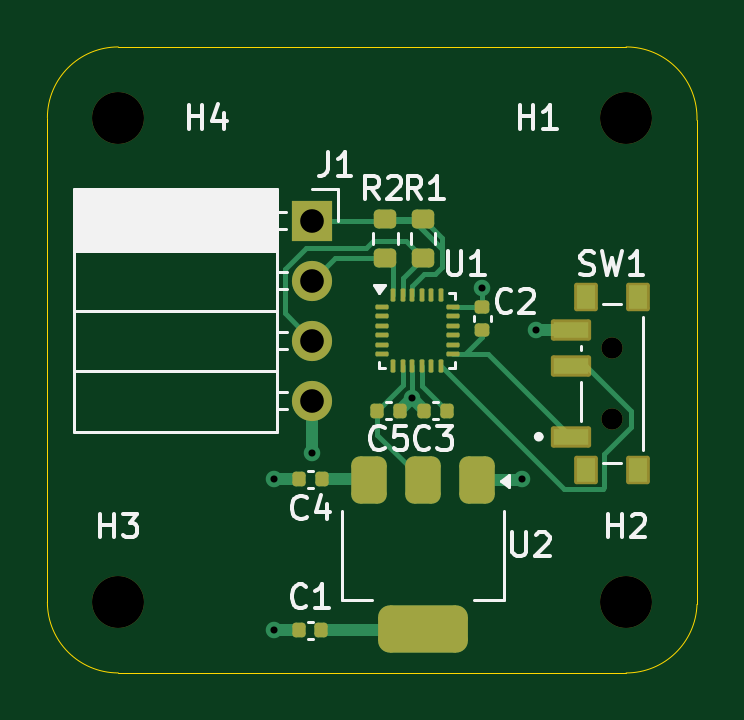
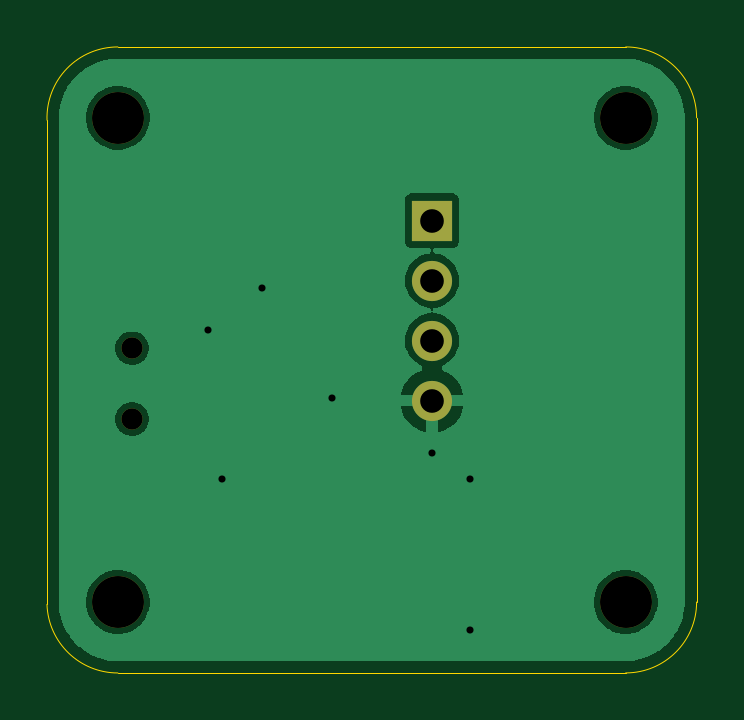
Circuit board: 11 layer files. Board 27.5 x 26.5 mm.
- bottom_copper: PostureBestICM20948-CuBottom.gbr (20363 bytes)
- top_copper: PostureBestICM20948-CuTop.gbr (9918 bytes)
- outline: PostureBestICM20948-EdgeCuts.gbr (1053 bytes)
- bottom_mask: PostureBestICM20948-MaskBottom.gbr (987 bytes)
- top_mask: PostureBestICM20948-MaskTop.gbr (4160 bytes)
- drill: PostureBestICM20948-NPTH.drl (515 bytes)
- drill: PostureBestICM20948-PTH.drl (579 bytes)
- paste: PostureBestICM20948-PasteBottom.gbr (477 bytes)
- paste: PostureBestICM20948-PasteTop.gbr (3510 bytes)
- bottom_silk: PostureBestICM20948-SilkBottom.gbr (999 bytes)
- top_silk: PostureBestICM20948-SilkTop.gbr (22730 bytes)

=== bottom_copper: PostureBestICM20948-CuBottom.gbr (20363 bytes, source omitted) ===
=== top_copper: PostureBestICM20948-CuTop.gbr (9918 bytes, source omitted) ===
=== outline: PostureBestICM20948-EdgeCuts.gbr ===
%TF.GenerationSoftware,KiCad,Pcbnew,8.0.5*%
%TF.CreationDate,2024-10-09T15:11:33-04:00*%
%TF.ProjectId,PostureBestICM20948,506f7374-7572-4654-9265-737449434d32,rev?*%
%TF.SameCoordinates,Original*%
%TF.FileFunction,Profile,NP*%
%FSLAX46Y46*%
G04 Gerber Fmt 4.6, Leading zero omitted, Abs format (unit mm)*
G04 Created by KiCad (PCBNEW 8.0.5) date 2024-10-09 15:11:33*
%MOMM*%
%LPD*%
G01*
G04 APERTURE LIST*
%TA.AperFunction,Profile*%
%ADD10C,0.050000*%
%TD*%
G04 APERTURE END LIST*
D10*
X104600000Y-105500000D02*
X126100000Y-105500000D01*
X126100000Y-79000000D02*
X104600000Y-79000000D01*
X101600000Y-82000000D02*
X101600000Y-102500000D01*
X129100000Y-102600000D02*
G75*
G02*
X126100000Y-105501666I-3000000J100000D01*
G01*
X101600000Y-82000000D02*
G75*
G02*
X104600000Y-79000000I3000000J0D01*
G01*
X104600000Y-105500000D02*
G75*
G02*
X101600000Y-102500000I0J3000000D01*
G01*
X129100000Y-102600000D02*
X129100000Y-82100000D01*
X126100000Y-79000000D02*
G75*
G02*
X129098335Y-82099944I0J-3000000D01*
G01*
M02*

=== bottom_mask: PostureBestICM20948-MaskBottom.gbr ===
%TF.GenerationSoftware,KiCad,Pcbnew,8.0.5*%
%TF.CreationDate,2024-10-09T15:11:33-04:00*%
%TF.ProjectId,PostureBestICM20948,506f7374-7572-4654-9265-737449434d32,rev?*%
%TF.SameCoordinates,Original*%
%TF.FileFunction,Soldermask,Bot*%
%TF.FilePolarity,Negative*%
%FSLAX46Y46*%
G04 Gerber Fmt 4.6, Leading zero omitted, Abs format (unit mm)*
G04 Created by KiCad (PCBNEW 8.0.5) date 2024-10-09 15:11:33*
%MOMM*%
%LPD*%
G01*
G04 APERTURE LIST*
%ADD10C,2.200000*%
%ADD11C,0.900000*%
%ADD12R,1.700000X1.700000*%
%ADD13O,1.700000X1.700000*%
G04 APERTURE END LIST*
D10*
%TO.C,H2*%
X126100000Y-102500000D03*
%TD*%
%TO.C,H3*%
X104600000Y-102500000D03*
%TD*%
%TO.C,H4*%
X104600000Y-82000000D03*
%TD*%
D11*
%TO.C,SW1*%
X125500000Y-94750000D03*
X125500000Y-91750000D03*
%TD*%
D10*
%TO.C,H1*%
X126100000Y-82000000D03*
%TD*%
D12*
%TO.C,J1*%
X112800000Y-86350000D03*
D13*
X112800000Y-88890000D03*
X112800000Y-91430000D03*
X112800000Y-93970000D03*
%TD*%
M02*

=== top_mask: PostureBestICM20948-MaskTop.gbr ===
%TF.GenerationSoftware,KiCad,Pcbnew,8.0.5*%
%TF.CreationDate,2024-10-09T15:11:33-04:00*%
%TF.ProjectId,PostureBestICM20948,506f7374-7572-4654-9265-737449434d32,rev?*%
%TF.SameCoordinates,Original*%
%TF.FileFunction,Soldermask,Top*%
%TF.FilePolarity,Negative*%
%FSLAX46Y46*%
G04 Gerber Fmt 4.6, Leading zero omitted, Abs format (unit mm)*
G04 Created by KiCad (PCBNEW 8.0.5) date 2024-10-09 15:11:33*
%MOMM*%
%LPD*%
G01*
G04 APERTURE LIST*
G04 Aperture macros list*
%AMRoundRect*
0 Rectangle with rounded corners*
0 $1 Rounding radius*
0 $2 $3 $4 $5 $6 $7 $8 $9 X,Y pos of 4 corners*
0 Add a 4 corners polygon primitive as box body*
4,1,4,$2,$3,$4,$5,$6,$7,$8,$9,$2,$3,0*
0 Add four circle primitives for the rounded corners*
1,1,$1+$1,$2,$3*
1,1,$1+$1,$4,$5*
1,1,$1+$1,$6,$7*
1,1,$1+$1,$8,$9*
0 Add four rect primitives between the rounded corners*
20,1,$1+$1,$2,$3,$4,$5,0*
20,1,$1+$1,$4,$5,$6,$7,0*
20,1,$1+$1,$6,$7,$8,$9,0*
20,1,$1+$1,$8,$9,$2,$3,0*%
G04 Aperture macros list end*
%ADD10C,2.200000*%
%ADD11RoundRect,0.140000X-0.170000X0.140000X-0.170000X-0.140000X0.170000X-0.140000X0.170000X0.140000X0*%
%ADD12RoundRect,0.200000X0.275000X-0.200000X0.275000X0.200000X-0.275000X0.200000X-0.275000X-0.200000X0*%
%ADD13RoundRect,0.140000X0.140000X0.170000X-0.140000X0.170000X-0.140000X-0.170000X0.140000X-0.170000X0*%
%ADD14C,0.900000*%
%ADD15RoundRect,0.102000X0.750000X-0.350000X0.750000X0.350000X-0.750000X0.350000X-0.750000X-0.350000X0*%
%ADD16RoundRect,0.102000X0.400000X-0.500000X0.400000X0.500000X-0.400000X0.500000X-0.400000X-0.500000X0*%
%ADD17RoundRect,0.140000X-0.140000X-0.170000X0.140000X-0.170000X0.140000X0.170000X-0.140000X0.170000X0*%
%ADD18RoundRect,0.375000X-0.375000X0.625000X-0.375000X-0.625000X0.375000X-0.625000X0.375000X0.625000X0*%
%ADD19RoundRect,0.500000X-1.400000X0.500000X-1.400000X-0.500000X1.400000X-0.500000X1.400000X0.500000X0*%
%ADD20RoundRect,0.050000X-0.225000X-0.050000X0.225000X-0.050000X0.225000X0.050000X-0.225000X0.050000X0*%
%ADD21RoundRect,0.050000X0.050000X-0.225000X0.050000X0.225000X-0.050000X0.225000X-0.050000X-0.225000X0*%
%ADD22R,1.700000X1.700000*%
%ADD23O,1.700000X1.700000*%
G04 APERTURE END LIST*
D10*
%TO.C,H2*%
X126100000Y-102500000D03*
%TD*%
D11*
%TO.C,C2*%
X120000000Y-90020000D03*
X120000000Y-90980000D03*
%TD*%
D10*
%TO.C,H3*%
X104600000Y-102500000D03*
%TD*%
%TO.C,H4*%
X104600000Y-82000000D03*
%TD*%
D12*
%TO.C,R2*%
X115900000Y-87925000D03*
X115900000Y-86275000D03*
%TD*%
D13*
%TO.C,C4*%
X113230000Y-97300000D03*
X112270000Y-97300000D03*
%TD*%
D14*
%TO.C,SW1*%
X125500000Y-94750000D03*
X125500000Y-91750000D03*
D15*
X123750000Y-95500000D03*
X123750000Y-92500000D03*
X123750000Y-91000000D03*
D16*
X124400000Y-96900000D03*
X124400000Y-89600000D03*
X126600000Y-96900000D03*
X126600000Y-89600000D03*
%TD*%
D17*
%TO.C,C3*%
X117540000Y-94400000D03*
X118500000Y-94400000D03*
%TD*%
D13*
%TO.C,C5*%
X116520000Y-94400000D03*
X115560000Y-94400000D03*
%TD*%
D12*
%TO.C,R1*%
X117500000Y-87925000D03*
X117500000Y-86275000D03*
%TD*%
D18*
%TO.C,U2*%
X119800000Y-97350000D03*
X117500000Y-97350000D03*
D19*
X117500000Y-103650000D03*
D18*
X115200000Y-97350000D03*
%TD*%
D10*
%TO.C,H1*%
X126100000Y-82000000D03*
%TD*%
D20*
%TO.C,U1*%
X115750000Y-90000000D03*
X115750000Y-90400000D03*
X115750000Y-90800000D03*
X115750000Y-91200000D03*
X115750000Y-91600000D03*
X115750000Y-92000000D03*
D21*
X116250000Y-92500000D03*
X116650000Y-92500000D03*
X117050000Y-92500000D03*
X117450000Y-92500000D03*
X117850000Y-92500000D03*
X118250000Y-92500000D03*
D20*
X118750000Y-92000000D03*
X118750000Y-91600000D03*
X118750000Y-91200000D03*
X118750000Y-90800000D03*
X118750000Y-90400000D03*
X118750000Y-90000000D03*
D21*
X118250000Y-89500000D03*
X117850000Y-89500000D03*
X117450000Y-89500000D03*
X117050000Y-89500000D03*
X116650000Y-89500000D03*
X116250000Y-89500000D03*
%TD*%
D13*
%TO.C,C1*%
X113200000Y-103700000D03*
X112240000Y-103700000D03*
%TD*%
D22*
%TO.C,J1*%
X112800000Y-86350000D03*
D23*
X112800000Y-88890000D03*
X112800000Y-91430000D03*
X112800000Y-93970000D03*
%TD*%
M02*

=== drill: PostureBestICM20948-NPTH.drl ===
M48
; DRILL file {KiCad 8.0.5} date 2024-10-09T15:11:33-0400
; FORMAT={-:-/ absolute / inch / decimal}
; #@! TF.CreationDate,2024-10-09T15:11:33-04:00
; #@! TF.GenerationSoftware,Kicad,Pcbnew,8.0.5
; #@! TF.FileFunction,NonPlated,1,2,NPTH
FMAT,2
INCH
; #@! TA.AperFunction,NonPlated,NPTH,ComponentDrill
T1C0.0354
; #@! TA.AperFunction,NonPlated,NPTH,ComponentDrill
T2C0.0866
%
G90
G05
T1
X4.9409Y-3.6122
X4.9409Y-3.7303
T2
X4.1181Y-3.2283
X4.1181Y-4.0354
X4.9646Y-3.2283
X4.9646Y-4.0354
M30

=== drill: PostureBestICM20948-PTH.drl ===
M48
; DRILL file {KiCad 8.0.5} date 2024-10-09T15:11:33-0400
; FORMAT={-:-/ absolute / inch / decimal}
; #@! TF.CreationDate,2024-10-09T15:11:33-04:00
; #@! TF.GenerationSoftware,Kicad,Pcbnew,8.0.5
; #@! TF.FileFunction,Plated,1,2,PTH
FMAT,2
INCH
; #@! TA.AperFunction,Plated,PTH,ViaDrill
T1C0.0118
; #@! TA.AperFunction,Plated,PTH,ComponentDrill
T2C0.0394
%
G90
G05
T1
X4.378Y-3.8307
X4.378Y-4.0827
X4.4409Y-3.7874
X4.6075Y-3.6949
X4.7244Y-3.5118
X4.7913Y-3.8307
X4.815Y-3.5827
T2
X4.4409Y-3.3996
X4.4409Y-3.4996
X4.4409Y-3.5996
X4.4409Y-3.6996
M30

=== paste: PostureBestICM20948-PasteBottom.gbr ===
%TF.GenerationSoftware,KiCad,Pcbnew,8.0.5*%
%TF.CreationDate,2024-10-09T15:11:33-04:00*%
%TF.ProjectId,PostureBestICM20948,506f7374-7572-4654-9265-737449434d32,rev?*%
%TF.SameCoordinates,Original*%
%TF.FileFunction,Paste,Bot*%
%TF.FilePolarity,Positive*%
%FSLAX46Y46*%
G04 Gerber Fmt 4.6, Leading zero omitted, Abs format (unit mm)*
G04 Created by KiCad (PCBNEW 8.0.5) date 2024-10-09 15:11:33*
%MOMM*%
%LPD*%
G01*
G04 APERTURE LIST*
G04 APERTURE END LIST*
M02*

=== paste: PostureBestICM20948-PasteTop.gbr (3510 bytes, source withheld) ===
=== bottom_silk: PostureBestICM20948-SilkBottom.gbr ===
%TF.GenerationSoftware,KiCad,Pcbnew,8.0.5*%
%TF.CreationDate,2024-10-09T15:11:33-04:00*%
%TF.ProjectId,PostureBestICM20948,506f7374-7572-4654-9265-737449434d32,rev?*%
%TF.SameCoordinates,Original*%
%TF.FileFunction,Legend,Bot*%
%TF.FilePolarity,Positive*%
%FSLAX46Y46*%
G04 Gerber Fmt 4.6, Leading zero omitted, Abs format (unit mm)*
G04 Created by KiCad (PCBNEW 8.0.5) date 2024-10-09 15:11:33*
%MOMM*%
%LPD*%
G01*
G04 APERTURE LIST*
%ADD10C,2.200000*%
%ADD11C,0.900000*%
%ADD12R,1.700000X1.700000*%
%ADD13O,1.700000X1.700000*%
G04 APERTURE END LIST*
%LPC*%
D10*
%TO.C,H2*%
X126100000Y-102500000D03*
%TD*%
%TO.C,H3*%
X104600000Y-102500000D03*
%TD*%
%TO.C,H4*%
X104600000Y-82000000D03*
%TD*%
D11*
%TO.C,SW1*%
X125500000Y-94750000D03*
X125500000Y-91750000D03*
%TD*%
D10*
%TO.C,H1*%
X126100000Y-82000000D03*
%TD*%
D12*
%TO.C,J1*%
X112800000Y-86350000D03*
D13*
X112800000Y-88890000D03*
X112800000Y-91430000D03*
X112800000Y-93970000D03*
%TD*%
%LPD*%
M02*

=== top_silk: PostureBestICM20948-SilkTop.gbr (22730 bytes, source omitted) ===
